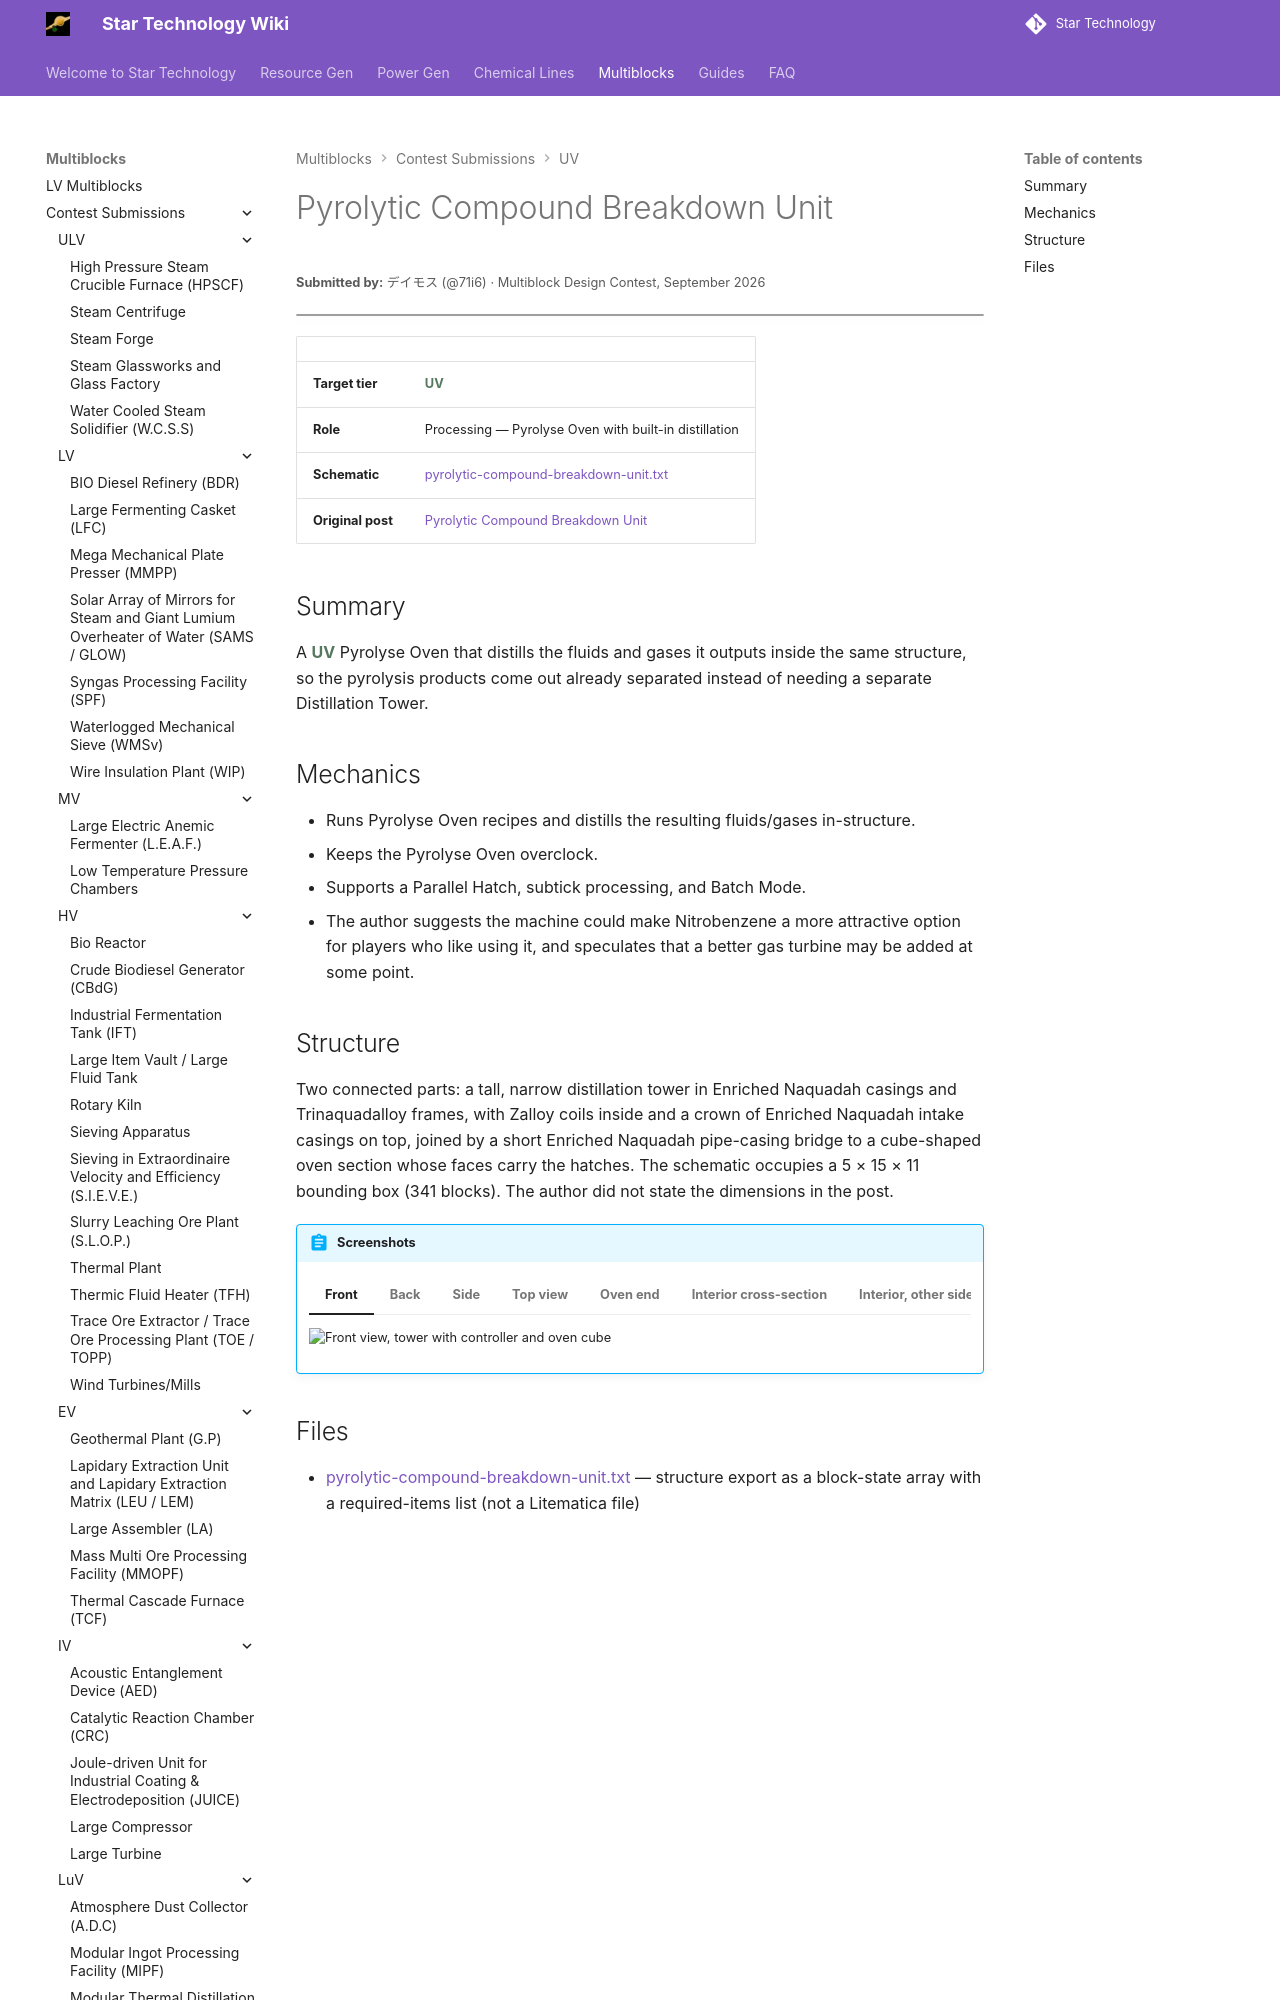

repository: StarT-Dev-Team/StarT-Wiki · page: Multiblocks/Contest/pyrolytic-compound-breakdown-unit/index.html · generator: mkdocs

---
title: Pyrolytic Compound Breakdown Unit
author: デイモス
---

# Pyrolytic Compound Breakdown Unit
<small>**Submitted by:** デイモス (@71i6) · Multiblock Design Contest, September 2026</small>

!!! quote ""

| | |
|---|---|
| **Target tier** | <UV>UV</UV> |
| **Role** | Processing — Pyrolyse Oven with built-in distillation |
| **Schematic** | [pyrolytic-compound-breakdown-unit.txt](Contest_img/pyrolytic-compound-breakdown-unit/pyrolytic-compound-breakdown-unit.txt) |
| **Original post** | [Pyrolytic Compound Breakdown Unit](https://discord.com/channels/1177211394039484477/1555186766766546985) |

## Summary

A <UV>UV</UV> Pyrolyse Oven that distills the fluids and gases it outputs inside the same structure, so the pyrolysis products come out already separated instead of needing a separate Distillation Tower.
